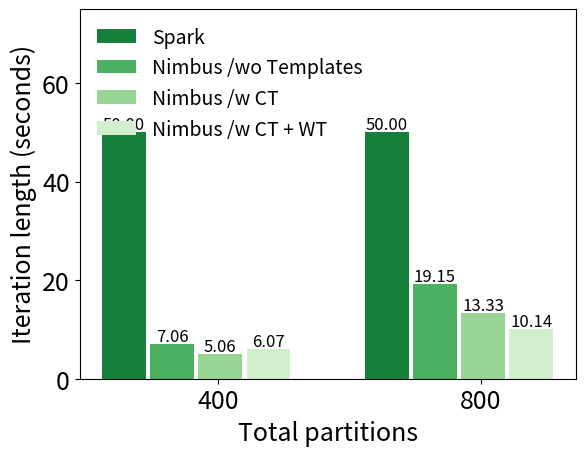

Source code (Python):
#!/usr/bin/python
import numpy as np
import matplotlib.cm as cmx
import matplotlib.colors as colors
import matplotlib.pyplot as plt
from matplotlib import rc
import matplotlib.font_manager as fm

# Configure matplot to understand tex grammer.
# rc('text', usetex=True)
rc('font', size=18)

N = 2
P = 4
ind = np.arange(N) * 1.2
width = 0.2
sep   = 0.22

Legends = [
'Spark',
'Nimbus /wo Templates',
'Nimbus /w CT',
'Nimbus /w CT + WT'
]

n_colors = P
color_map = cmx.ScalarMappable(
        colors.Normalize(vmin=0, vmax=n_colors+1), cmap='Greens')
Colors = [color_map.to_rgba(i) for i in range(n_colors, -1, -1)]

def plot_bar(bar_data, ind, color, add_sum):
    p = plt.bar(ind, bar_data, width, color=color)
    if add_sum:
      for num, rect in zip(bar_data, p):
        plt.text(rect.get_x() + rect.get_width()/2,
                 rect.get_y() + rect.get_height() + 1.5,
                 '{:.2f}'.format(num),
                 ha='center', va='center',
                 fontsize='12')
    return p


spark       = [ 50.0, 50.0 ]
template    = [ 6.07, 10.14 ]
template_nb = [ 5.06, 13.33 ]
template_nc = [ 7.06, 19.15 ]

Parts = []

p = plot_bar(spark, ind - 1.5*sep, Colors[0], True)
Parts.append(p[0])

p = plot_bar(template_nc, ind - 0.5*sep, Colors[1], True)
Parts.append(p[0])

p = plot_bar(template_nb, ind + 0.5*sep, Colors[2], True)
Parts.append(p[0])

p = plot_bar(template, ind + 1.5*sep, Colors[3], True)
Parts.append(p[0])

ticks=['400', '800']
plt.xticks(ind+width/2., ticks)
plt.xlabel('Total partitions')
plt.ylabel('Iteration length (seconds)')
axes = plt.gca()
axes.set_ylim([0, 75])

legend_font = fm.FontProperties(size='14')
plt.legend(Parts, Legends,
           ncol=1, loc=2,
           frameon=False, prop=legend_font)

# title  = 'Pagerank for Wikipedia dump'
# plt.title(title, fontsize='15')

# plt.show()
plt.savefig('pr_strong_scale.pdf')
